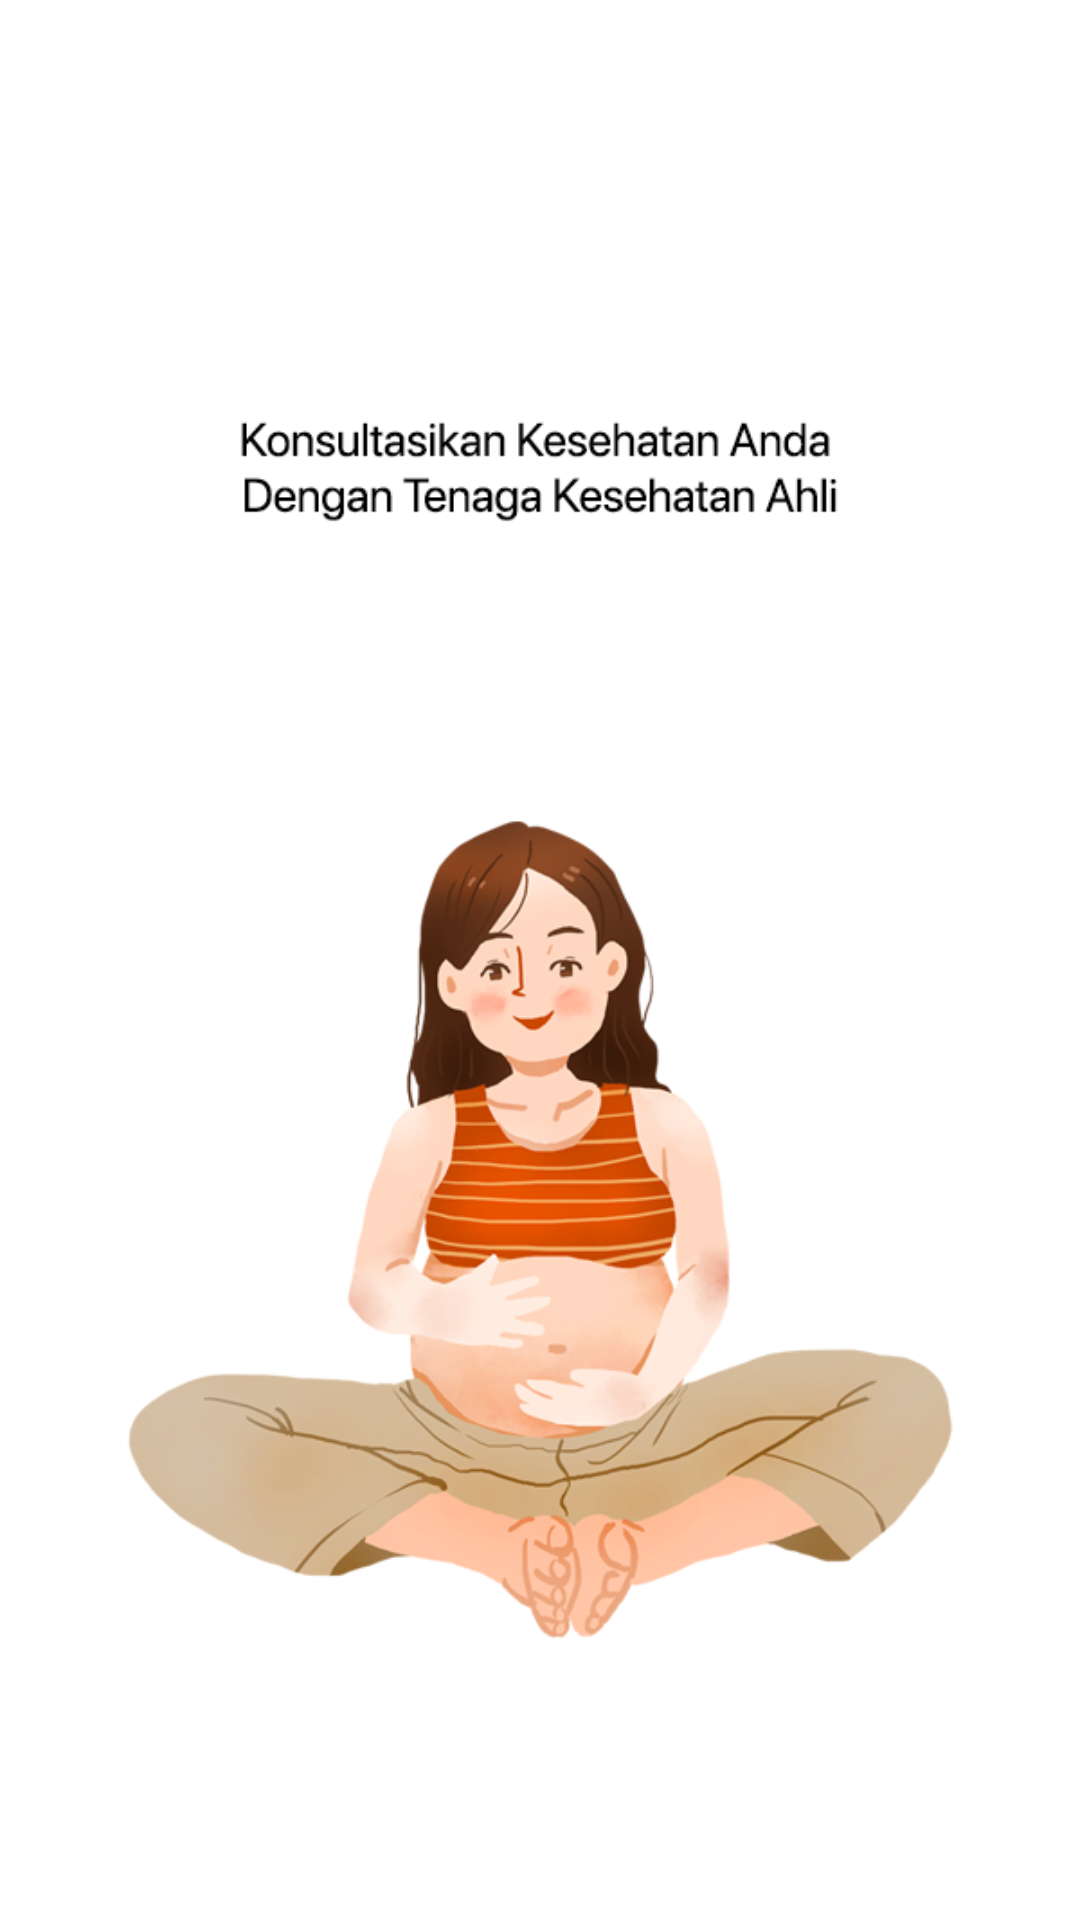

This screen was rendered from an Android layout file. Write that file and the resources it references.
<!-- AndroidManifest.xml: application theme Theme.Halobidan -->
<!-- res/layout/slide2.xml -->
<?xml version="1.0" encoding="utf-8"?>
<RelativeLayout xmlns:android="http://schemas.android.com/apk/res/android"
    android:layout_width="match_parent"
    android:layout_height="match_parent"
    android:background="@color/white">

    <LinearLayout
        android:layout_width="wrap_content"
        android:layout_height="wrap_content"
        android:layout_centerInParent="true"
        android:gravity="center_horizontal"
        android:orientation="vertical">

        <ImageView
            android:layout_width="match_parent"
            android:layout_height="match_parent"
            android:src="@drawable/dua"
            />

    </LinearLayout>
</RelativeLayout>
<!-- resources referenced by this layout -->
<resources>
  <color name="white">#FFFFFFFF</color>
  <!-- drawable dua: png bitmap (drawable-v24, 120951 bytes) -->
  <style name="Theme.Halobidan" parent="Theme.AppCompat">
          
          <item name="colorPrimary">@color/purple_500</item>
          <item name="colorPrimaryVariant">@color/purple_700</item>
          <item name="colorOnPrimary">@color/white</item>
          
          <item name="colorSecondary">@color/teal_200</item>
          <item name="colorSecondaryVariant">@color/teal_700</item>
          <item name="colorOnSecondary">@color/black</item>
          
          <item name="android:statusBarColor" tools:targetApi="l">@color/black</item>
          
      </style>
  <color name="purple_500">#FF6200EE</color>
  <color name="purple_700">#FF3700B3</color>
  <color name="teal_200">#FF03DAC5</color>
  <color name="teal_700">#FF018786</color>
  <color name="black">#FF000000</color>
</resources>
